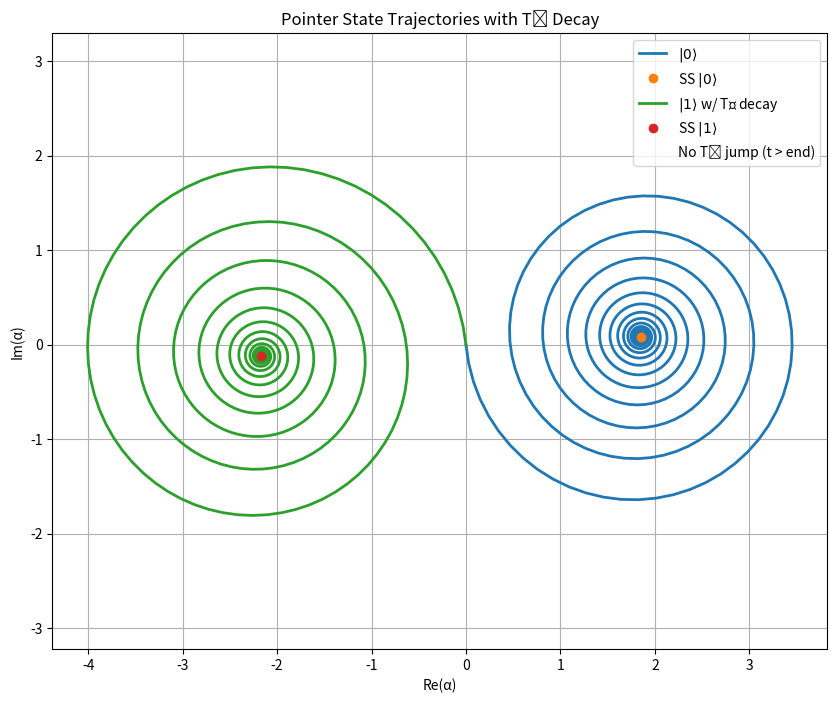

The matplotlib source for this figure:
import numpy as np
from scipy.optimize import minimize
import matplotlib.pyplot as plt
from scipy import integrate

# Dispersive shift calculation
def compute_chi(g, delta_r):
    return g**2 / delta_r

# Steady-state pointer amplitude
def calculate_steady_state(sigma_z, params, chi, delta_r, kappa, g, delta_resonator):
    Omega_q_mag, phi_q = params
    Omega_q = Omega_q_mag * np.exp(1j * phi_q)
    Omega_r = 0.0
    epsilon = (1j * Omega_r - (Omega_q * chi * sigma_z / g))
    delta_eff = chi * sigma_z
    return epsilon / (1j * kappa / 2 + delta_eff + delta_resonator)

# Time-dependent pointer trajectory
def alpha_traj(t, sigma_z, params, chi, kappa, g, delta_resonator):
    Omega_q_mag, phi_q = params
    Omega_q = Omega_q_mag * np.exp(1j * phi_q)
    Omega_r = 0.0
    epsilon = 1j * Omega_r - (Omega_q * chi * sigma_z / g)
    delta_eff = delta_resonator + chi * sigma_z
    decay = np.exp(-(1j * delta_eff + kappa / 2) * t)
    alpha_ss = epsilon / (1j * kappa / 2 + delta_eff)
    return alpha_ss + (0 - alpha_ss) * decay

# Simulate T1 decay
def alpha_traj_with_t1(t, params, chi, kappa, g, delta_resonator, T1, seed=None):
    rng = np.random.default_rng(seed)
    t_jump = -T1 * np.log(rng.uniform())

    t_jump = t_jump if t_jump < t[-1] else np.inf  # no jump if beyond time window

    alpha = np.zeros_like(t, dtype=complex)
    for i, ti in enumerate(t):
        if ti < t_jump:
            alpha[i] = alpha_traj(np.array([ti]), +1, params, chi, kappa, g, delta_resonator)[0]
        else:
            t_rel = ti - t_jump
            alpha_ss = calculate_steady_state(-1, params, chi, delta_r, kappa, g, delta_resonator)
            delta_eff = delta_resonator - chi
            decay = np.exp(-(1j * delta_eff + kappa / 2) * t_rel)
            alpha[i] = alpha_ss + (alpha[i - 1] - alpha_ss) * decay
    return alpha, t_jump

# Visualization
t = np.linspace(0, 1000, 1000)  # ns
tau = 200
delta_resonator = -0.1
g = 0.08
kappa = 0.01
delta_r = 0.8
T1 = 30000  # ns = 30 µs
chi = compute_chi(g, delta_r)
params = [2.0, np.pi]

fig, ax = plt.subplots(figsize=(10, 8))

# |0⟩ trajectory
alpha_0 = alpha_traj(t, -1, params, chi, kappa, g, delta_resonator)
alpha_ss_0 = calculate_steady_state(-1, params, chi, delta_r, kappa, g, delta_resonator)
ax.plot(alpha_0.real, alpha_0.imag, label=r"$|0⟩$", lw=2)
ax.plot(alpha_ss_0.real, alpha_ss_0.imag, 'o', label=r"SS $|0⟩$")

# |1⟩ with T1 decay
alpha_1_t1, t_jump = alpha_traj_with_t1(t, params, chi, kappa, g, delta_resonator, T1, seed=42)
alpha_ss_1 = calculate_steady_state(+1, params, chi, delta_r, kappa, g, delta_resonator)
ax.plot(alpha_1_t1.real, alpha_1_t1.imag, label=r"$|1⟩$ w/ T₁ decay", lw=2)
ax.plot(alpha_ss_1.real, alpha_ss_1.imag, 'o', label=r"SS $|1⟩$")

# Add T1 jump marker if within window
if t_jump < t[-1]:
    idx_jump = np.searchsorted(t, t_jump)
    ax.axvline(x=alpha_1_t1.real[idx_jump], color='gray', linestyle='--', label=f"T₁ jump @ {t_jump:.1f} ns")
else:
    ax.plot([], [], ' ', label="No T₁ jump (t > end)")

ax.set_xlabel("Re(α)")
ax.set_ylabel("Im(α)")
ax.set_title("Pointer State Trajectories with T₁ Decay")
ax.grid(True)
ax.legend()
ax.axis("equal")
plt.show()
